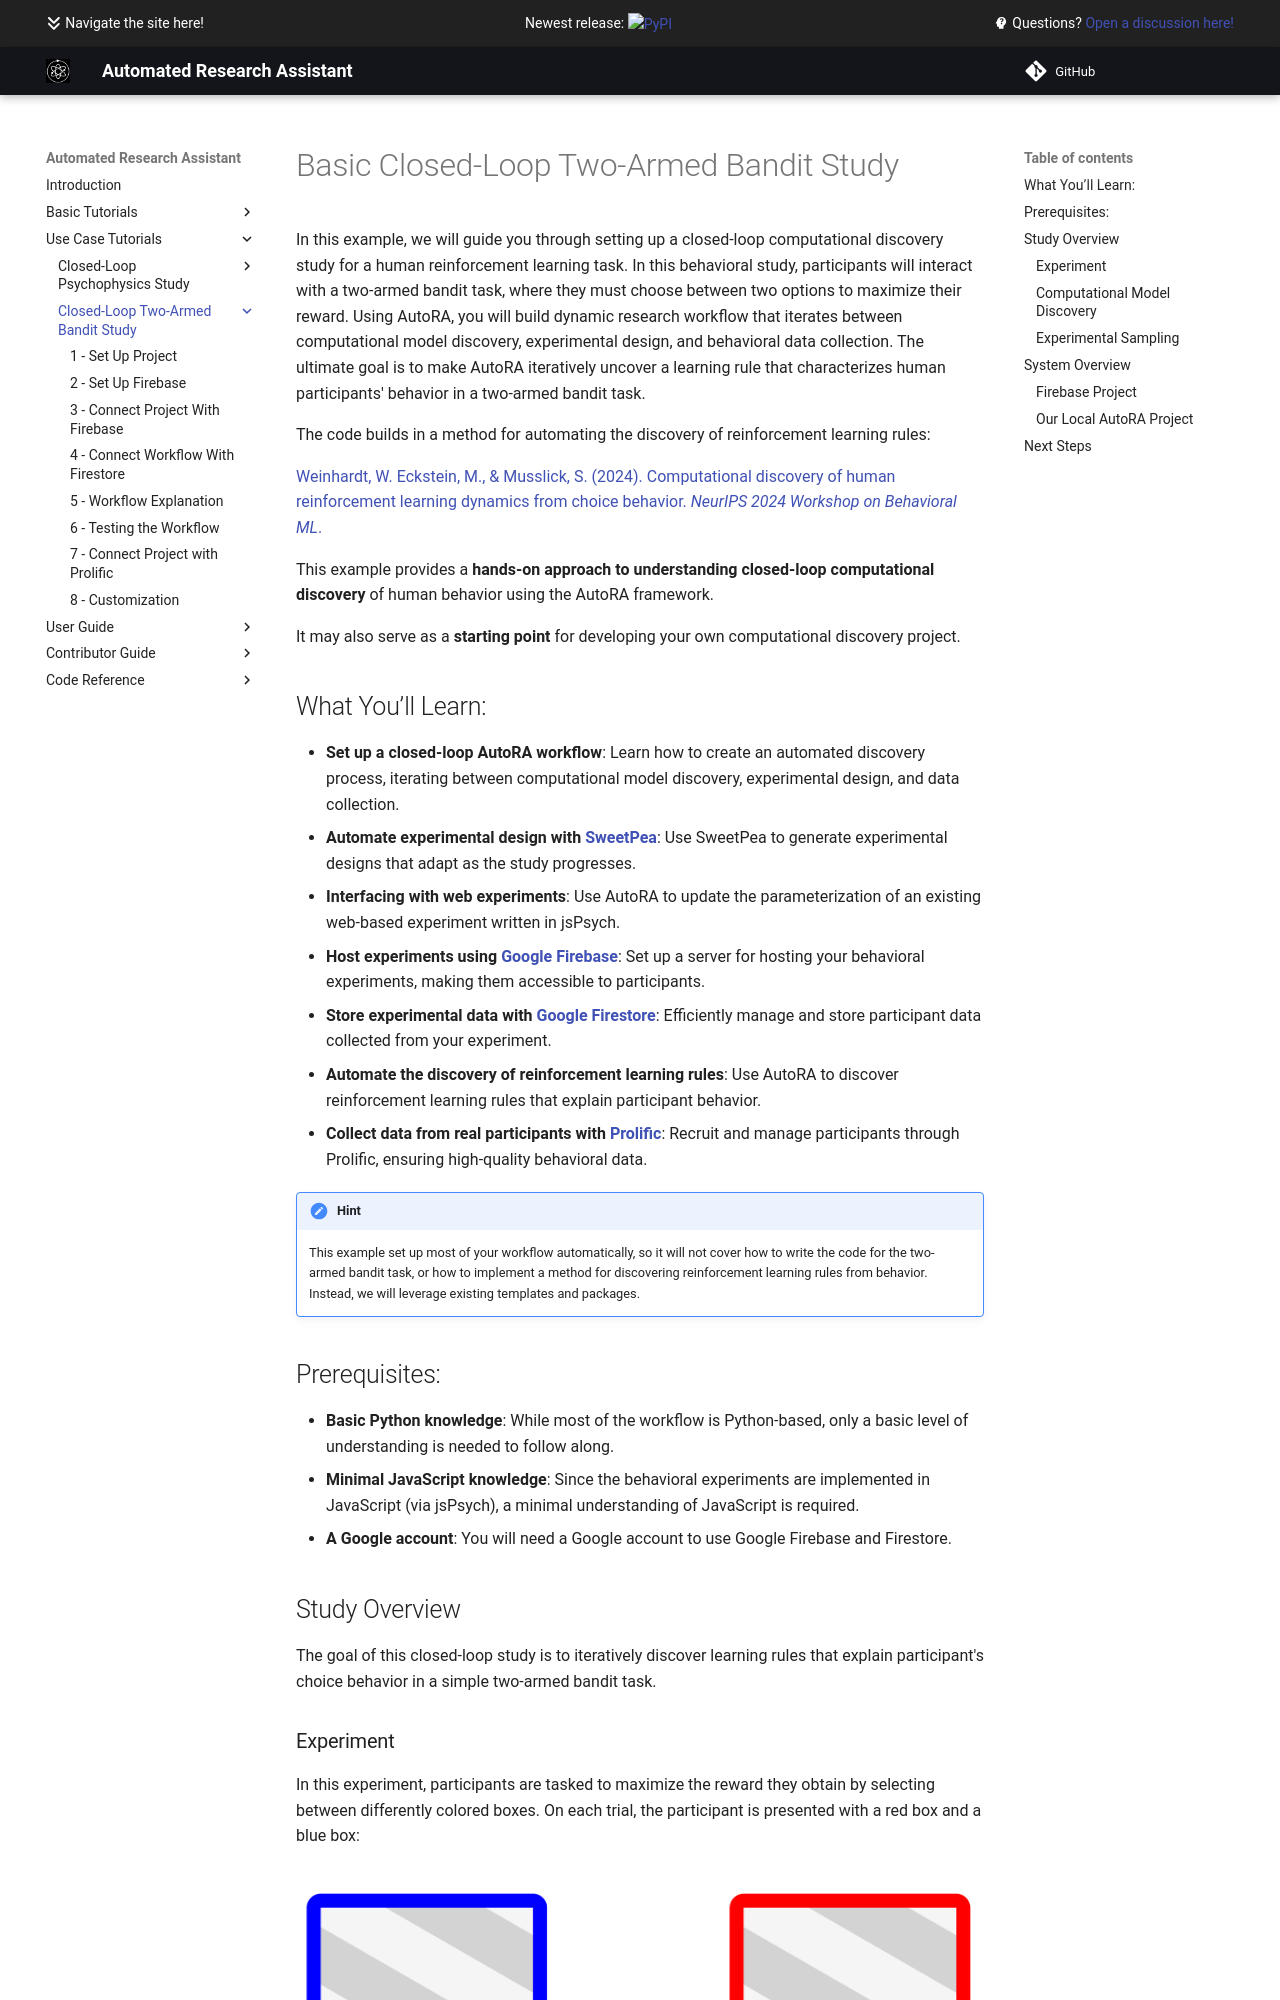

repository: AutoResearch/autora · page: examples/closed-loop-bandit-task/index.html · generator: mkdocs

# Basic Closed-Loop Two-Armed Bandit Study 

In this example, we will guide you through setting up a closed-loop computational discovery study for a human reinforcement learning task. In this behavioral study, participants will interact with a two-armed bandit task, where they must choose between two options to maximize their reward. Using AutoRA, you will build dynamic research workflow that iterates between computational model discovery, experimental design, and behavioral data collection. The ultimate goal is to make AutoRA iteratively uncover a learning rule that characterizes human participants' behavior in a two-armed bandit task.

The code builds in a method for automating the discovery of reinforcement learning rules:

[Weinhardt, W. Eckstein, M., & Musslick, S. (2024). Computational discovery of human reinforcement learning dynamics from choice behavior. *NeurIPS 2024 Workshop on Behavioral ML*.](https://openreview.net/forum?id=x2WDZrpgmB)

This example provides a **hands-on approach to understanding closed-loop computational discovery** of human behavior using the AutoRA framework. 

It may also serve as a **starting point** for developing your own computational discovery project.


## What You’ll Learn:
- **Set up a closed-loop AutoRA workflow**: Learn how to create an automated discovery process, iterating between computational model discovery, experimental design, and data collection.
- **Automate experimental design with [SweetPea](https://sites.google.com/view/sweetpea-ai)**: Use SweetPea to generate experimental designs that adapt as the study progresses.
- **Interfacing with web experiments**: Use AutoRA to update the parameterization of an existing web-based experiment written in jsPsych.
- **Host experiments using [Google Firebase](https://firebase.google.com/)**: Set up a server for hosting your behavioral experiments, making them accessible to participants.
- **Store experimental data with [Google Firestore](https://firebase.google.com/)**: Efficiently manage and store participant data collected from your experiment.
- **Automate the discovery of reinforcement learning rules**: Use AutoRA to discover reinforcement learning rules that explain participant behavior.
- **Collect data from real participants with [Prolific](https://www.prolific.com/)**: Recruit and manage participants through Prolific, ensuring high-quality behavioral data.

!!! hint
    This example set up most of your workflow automatically, so it will not cover how to write the code for the two-armed bandit task, or how to implement
    a method for discovering reinforcement learning rules from behavior. Instead, we will leverage existing templates and packages.
